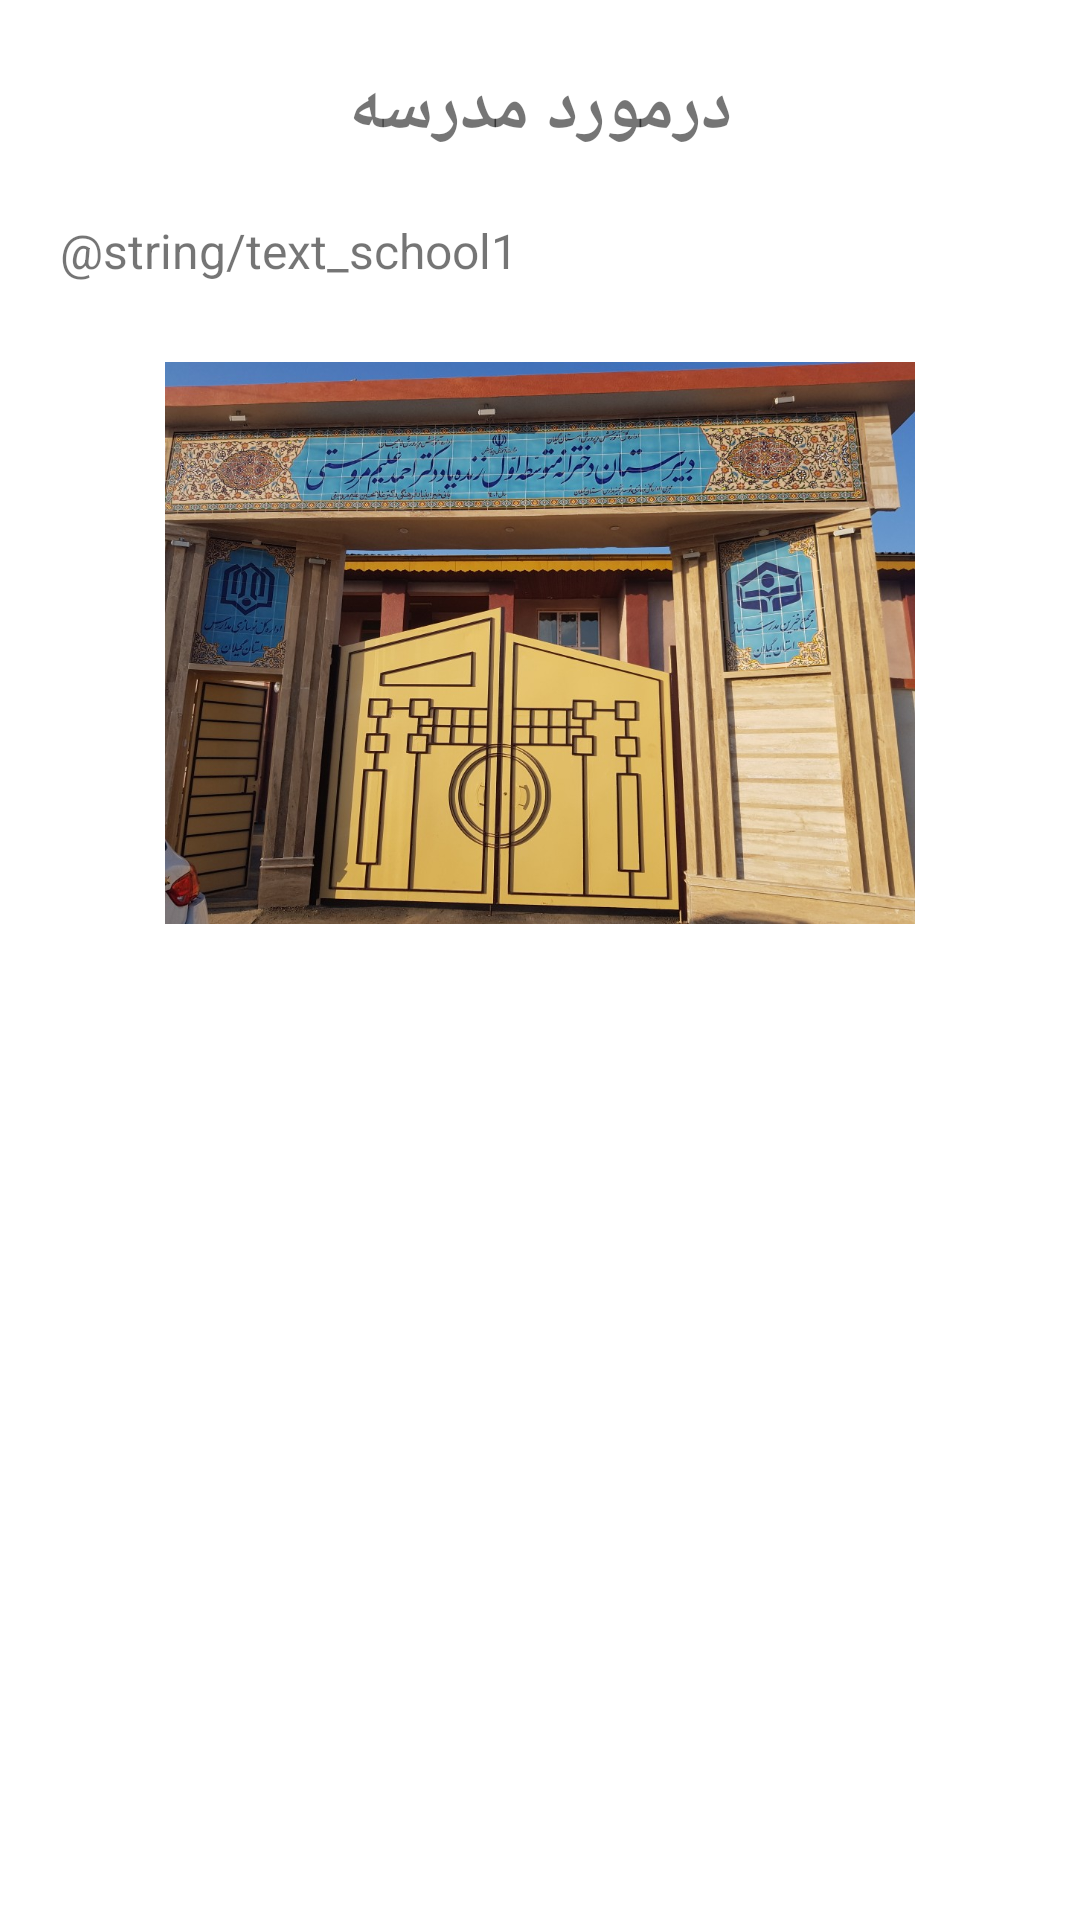

This screen was rendered from an Android layout file. Write that file and the resources it references.
<!-- AndroidManifest.xml: application theme Theme.Calculator -->
<!-- res/layout/fragment_about_school.xml -->
<?xml version="1.0" encoding="utf-8"?>
<androidx.constraintlayout.widget.ConstraintLayout xmlns:android="http://schemas.android.com/apk/res/android"
    xmlns:tools="http://schemas.android.com/tools"
    android:layout_width="match_parent"
    android:layout_height="match_parent"
    xmlns:app="http://schemas.android.com/apk/res-auto"
    tools:context=".fragment.AboutSchoolFragment">

    <androidx.appcompat.widget.AppCompatTextView
        android:id="@+id/textview_aboutSchool"
        android:layout_width="wrap_content"
        android:layout_height="wrap_content"
        android:text="درمورد مدرسه"
        android:textSize="@dimen/font_size_large_6x"
        app:layout_constraintTop_toTopOf="parent"
        app:layout_constraintStart_toStartOf="parent"
        app:layout_constraintEnd_toEndOf="parent"
        android:layout_marginTop="20dp"
        android:textStyle="bold"/>

    <androidx.appcompat.widget.AppCompatTextView
        android:id="@+id/textview_text1_school"
        android:layout_width="match_parent"
        android:layout_height="wrap_content"
        android:text="@string/text_school1"
        android:layout_marginTop="20dp"
        app:layout_constraintTop_toBottomOf="@+id/textview_aboutSchool"
        app:layout_constraintStart_toStartOf="parent"
        app:layout_constraintEnd_toEndOf="parent"
        android:textSize="@dimen/font_size_editText_4x"
        android:layout_margin="20dp"/>

    <androidx.appcompat.widget.AppCompatImageView
        android:layout_width="250dp"
        android:layout_height="200dp"
        android:src="@drawable/school_image"
        app:layout_constraintTop_toBottomOf="@+id/textview_text1_school"
        app:layout_constraintStart_toStartOf="parent"
        app:layout_constraintEnd_toEndOf="parent"
        android:layout_marginTop="20dp"/>

</androidx.constraintlayout.widget.ConstraintLayout>
<!-- resources referenced by this layout -->
<resources>
  <dimen name="font_size_editText_4x">16sp</dimen>
  <dimen name="font_size_large_6x">24sp</dimen>
  <!-- drawable school_image: jpg bitmap (drawable-v24, 230406 bytes) -->
  <style name="Theme.Calculator" parent="Theme.MaterialComponents.DayNight.DarkActionBar">
          
          <item name="colorPrimary">@color/purple_500</item>
          <item name="colorPrimaryVariant">@color/purple_700</item>
          <item name="colorOnPrimary">@color/white</item>
          
          <item name="colorSecondary">@color/teal_200</item>
          <item name="colorSecondaryVariant">@color/teal_700</item>
          <item name="colorOnSecondary">@color/black</item>
          
          <item name="android:statusBarColor">?attr/colorPrimaryVariant</item>
          
          <item name="fontFamily">@font/notosans</item>
          <item name="android:font">@font/notosans</item>
      </style>
  <color name="purple_500">#AF07AD</color>
  <color name="purple_700">#6F056D</color>
  <color name="white">#FFFFFFFF</color>
  <color name="teal_200">#05CAC7</color>
  <color name="teal_700">#FF018786</color>
  <color name="black">#FF000000</color>
</resources>
